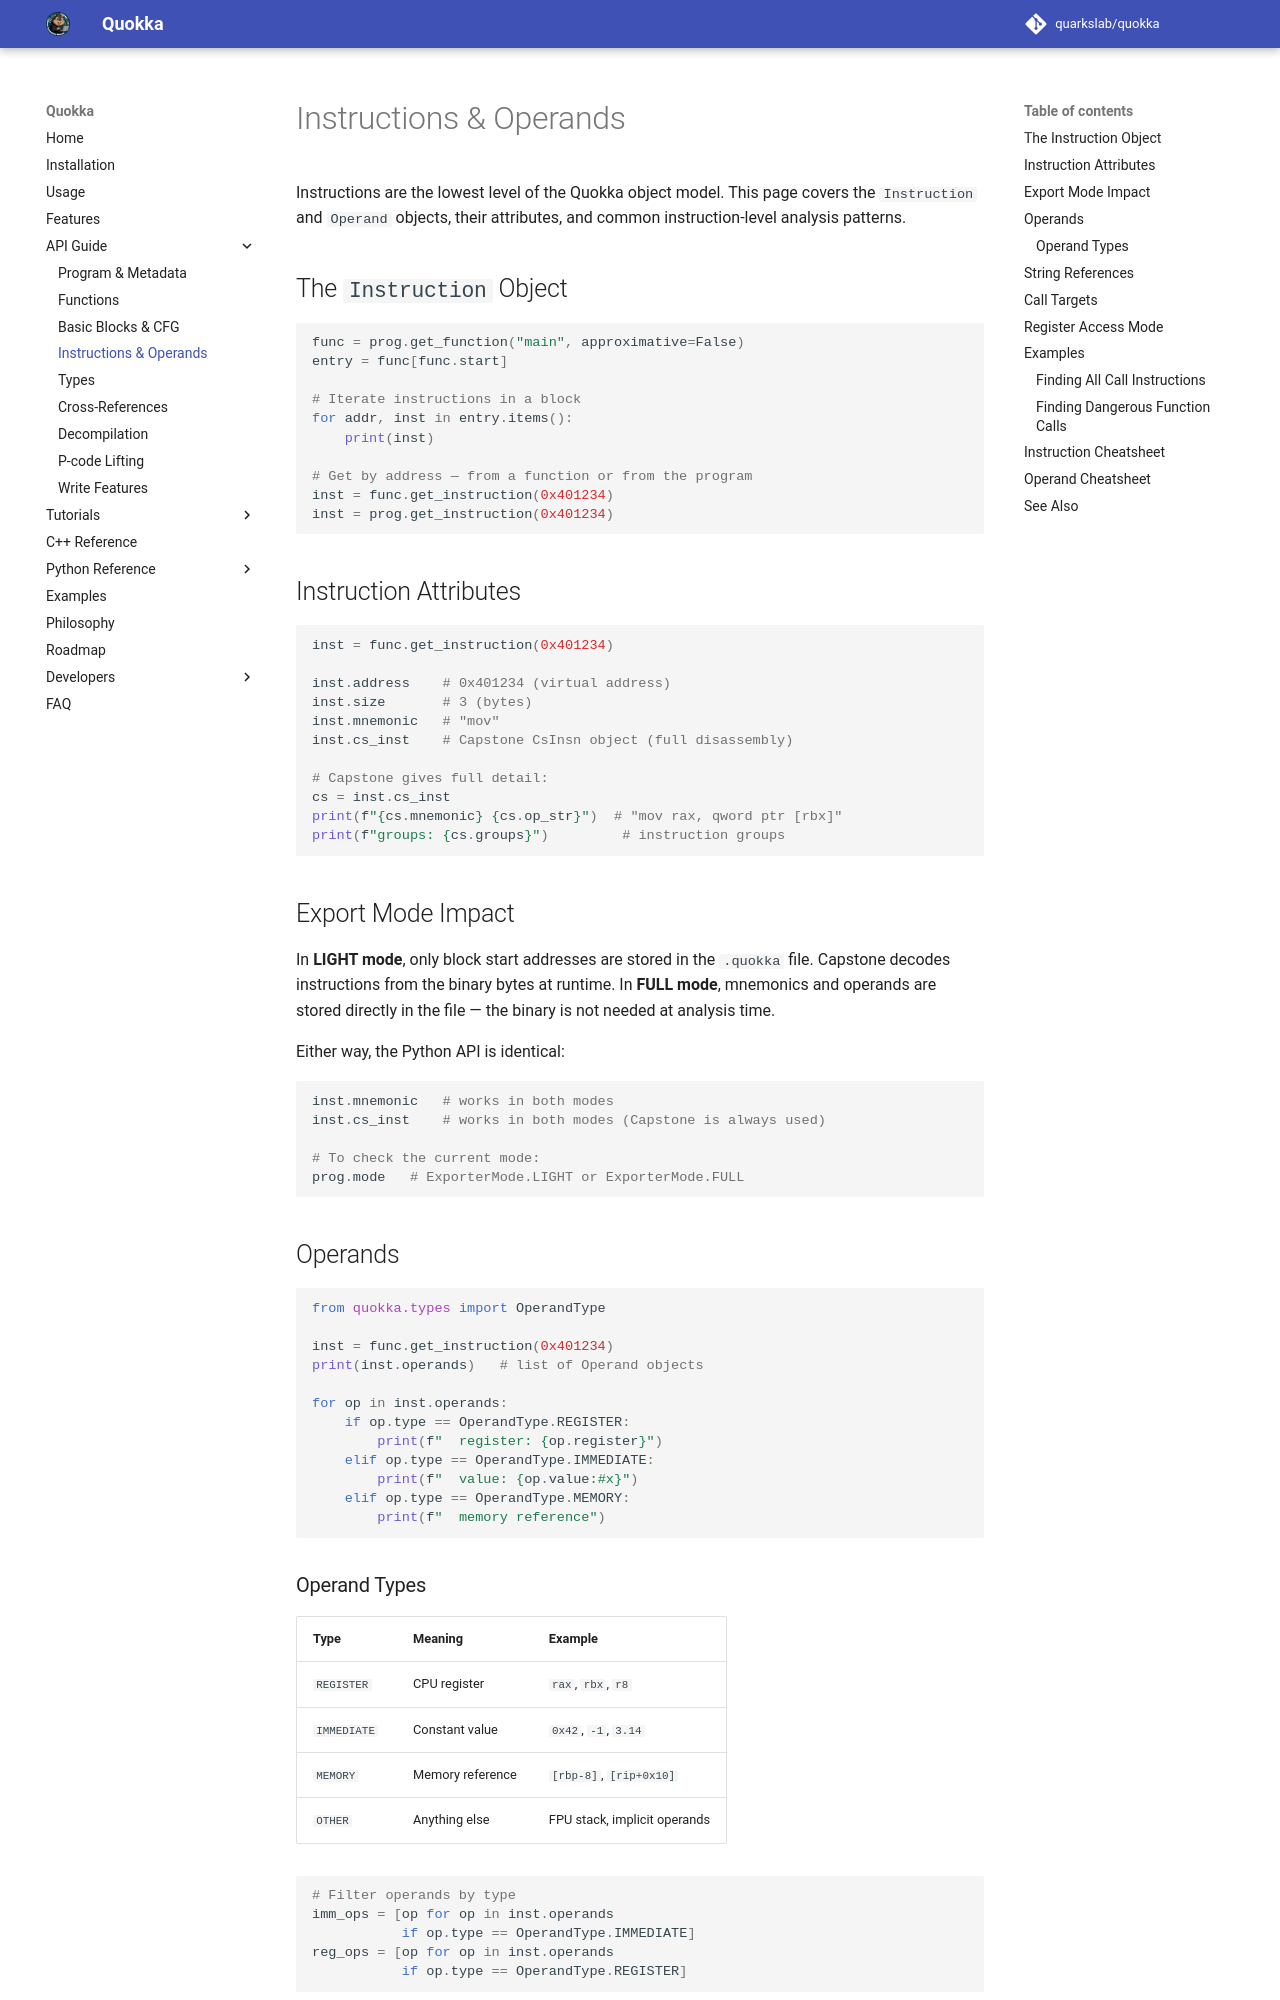

repository: quarkslab/quokka · page: instructions/index.html · generator: mkdocs

# Instructions & Operands

Instructions are the lowest level of the Quokka object model. This page covers the `Instruction` and `Operand` objects, their attributes, and common instruction-level analysis patterns.

## The `Instruction` Object

```python
func = prog.get_function("main", approximative=False)
entry = func[func.start]

# Iterate instructions in a block
for addr, inst in entry.items():
    print(inst)

# Get by address — from a function or from the program
inst = func.get_instruction(0x401234)
inst = prog.get_instruction(0x401234)
```

## Instruction Attributes

```python
inst = func.get_instruction(0x401234)

inst.address    # 0x401234 (virtual address)
inst.size       # 3 (bytes)
inst.mnemonic   # "mov"
inst.cs_inst    # Capstone CsInsn object (full disassembly)

# Capstone gives full detail:
cs = inst.cs_inst
print(f"{cs.mnemonic} {cs.op_str}")  # "mov rax, qword ptr [rbx]"
print(f"groups: {cs.groups}")         # instruction groups
```

## Export Mode Impact

In **LIGHT mode**, only block start addresses are stored in the `.quokka` file. Capstone decodes instructions from the binary bytes at runtime. In **FULL mode**, mnemonics and operands are stored directly in the file — the binary is not needed at analysis time.

Either way, the Python API is identical:

```python
inst.mnemonic   # works in both modes
inst.cs_inst    # works in both modes (Capstone is always used)

# To check the current mode:
prog.mode   # ExporterMode.LIGHT or ExporterMode.FULL
```

## Operands

```python
from quokka.types import OperandType

inst = func.get_instruction(0x401234)
print(inst.operands)   # list of Operand objects

for op in inst.operands:
    if op.type == OperandType.REGISTER:
        print(f"  register: {op.register}")
    elif op.type == OperandType.IMMEDIATE:
        print(f"  value: {op.value:#x}")
    elif op.type == OperandType.MEMORY:
        print(f"  memory reference")
```

### Operand Types

| Type | Meaning | Example |
|------|---------|---------|
| `REGISTER` | CPU register | `rax`, `rbx`, `r8` |
| `IMMEDIATE` | Constant value | `0x42`, `-1`, `3.14` |
| `MEMORY` | Memory reference | `[rbp-8]`, `[rip+0x10]` |
| `OTHER` | Anything else | FPU stack, implicit operands |

```python
# Filter operands by type
imm_ops = [op for op in inst.operands
           if op.type == OperandType.IMMEDIATE]
reg_ops = [op for op in inst.operands
           if op.type == OperandType.REGISTER]
```
